pico-8 play session: hold → + tap 🅾

[t = 1 s] hold → ~1s, tap 🅾 ~2×
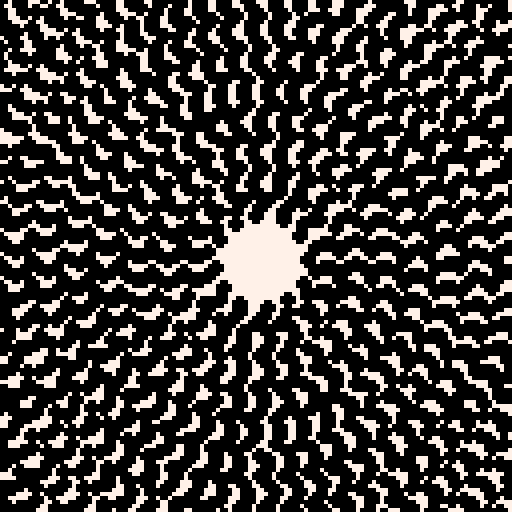
[t = 2 s] hold → ~2s, tap 🅾 ~4×
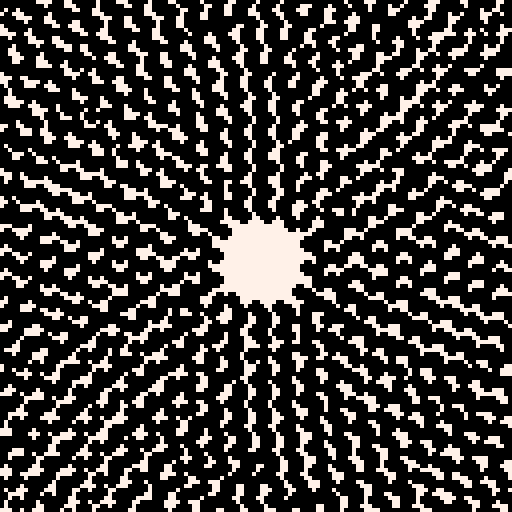
[t = 6 s] hold → ~6s, tap 🅾 ~10×
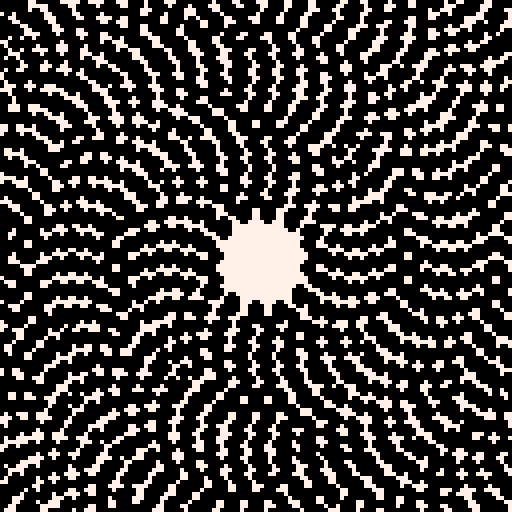
[t = 8 s] hold → ~8s, tap 🅾 ~14×
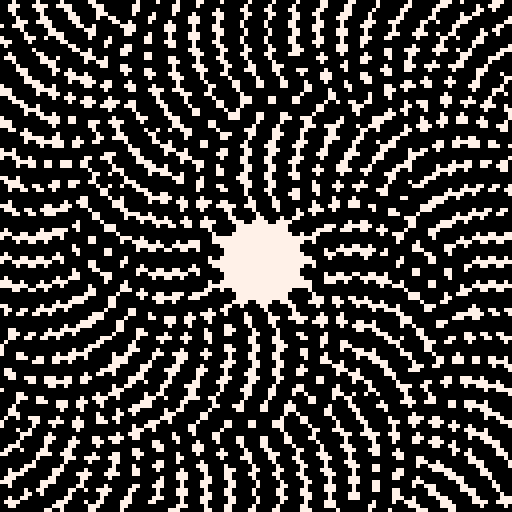

pico-8 cartridge
version 29
__lua__

--https://twitter.com/picoter8/status/1338999751346450437

--[[
  put this check_time function at the start of the cart
  make sure to call check_time() somehwere in the cart.
  in most tweetcarts, the bast place to do this is direclty before "flip()"
--]]
function check_time() 
  --id is stored in the parameters field
  my_id = stat(6)

  --the breadcrumb field is the name of the start cart + "," + the number of seconds we should play
  my_info = stat(100)
  --if we don't have it, stop checking
  if my_info == nil then
    return
  end

  breadcumb_parts = split(my_info, ",", true)
  start_cart_name = breadcumb_parts[1]
  max_time = breadcumb_parts[2]

  --check if we hit the max time
  if time() > max_time or btnp(1) then
    load(start_cart_name,"",my_id)
  end
end
--end of check_time



-- spiral coils #pico8 #tweetcart #tweetjam
::_::cls(7)
for r=12,96,2do
for a=0,1,1/r do
b=a+.8*(1-r/48)*t()
x=64+r*cos(b)
y=64+r*sin(b)
ovalfill(x,y,x+3,y+3,0)
end
end
check_time()
flip()goto _
